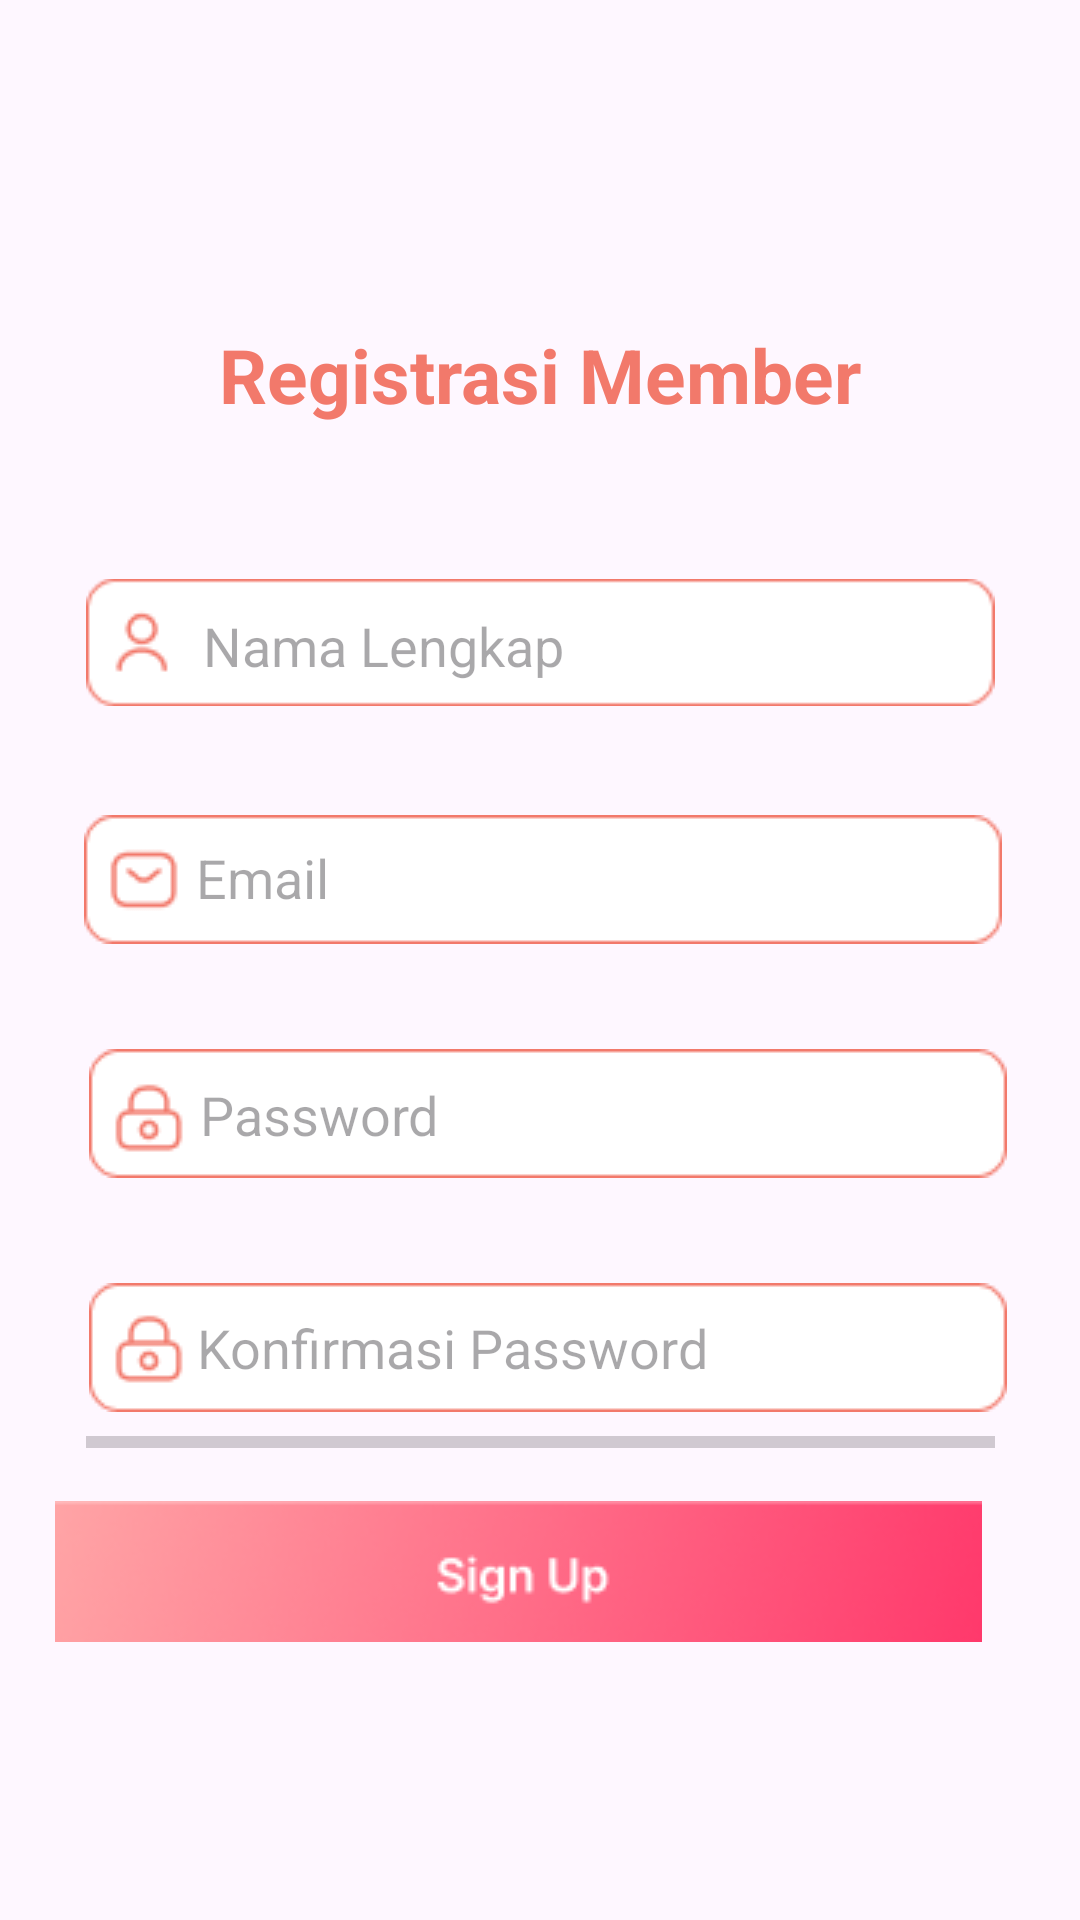

Android layout source for this screen:
<!-- AndroidManifest.xml: application theme Theme.ECommerce -->
<!-- res/layout/activity_register_users.xml -->
<?xml version="1.0" encoding="utf-8"?>
<androidx.constraintlayout.widget.ConstraintLayout xmlns:android="http://schemas.android.com/apk/res/android"
    xmlns:app="http://schemas.android.com/apk/res-auto"
    xmlns:tools="http://schemas.android.com/tools"
    android:layout_width="match_parent"
    android:layout_height="match_parent"
    android:orientation="vertical"
    android:padding="8dp"
    tools:context=".RegisterUsersActivity">

    <TextView
        android:id="@+id/layoutRegisterMember1"
        android:layout_width="wrap_content"
        android:layout_height="wrap_content"
        android:layout_marginStart="148dp"
        android:layout_marginTop="100dp"
        android:layout_marginEnd="148dp"
        android:text="Registrasi Member"
        android:textColor="@color/pink"
        android:textSize="25sp"
        android:textStyle="bold"
        app:layout_constraintEnd_toEndOf="parent"
        app:layout_constraintStart_toStartOf="parent"
        app:layout_constraintTop_toTopOf="parent" />

    <ImageView
        android:id="@+id/imageView15"
        android:layout_width="303dp"
        android:layout_height="45dp"
        android:src="@drawable/back_input"
        app:layout_constraintEnd_toEndOf="parent"
        app:layout_constraintStart_toStartOf="parent"
        app:layout_constraintTop_toBottomOf="@+id/layoutRegisterMember1"
        android:layout_marginTop="50dp"/>

    <TextView
        android:id="@+id/errorTextNama"
        android:layout_width="wrap_content"
        android:layout_height="wrap_content"
        app:layout_constraintStart_toStartOf="@+id/imageView16"
        app:layout_constraintTop_toBottomOf="@+id/imageView15"
        android:text=""
        android:textColor="@color/red"
        android:textSize="13sp"
        />

    <ImageView
        android:id="@+id/imageView16"
        android:layout_width="wrap_content"
        android:layout_height="wrap_content"
        android:layout_marginStart="8dp"
        android:src="@drawable/user"
        app:layout_constraintBottom_toBottomOf="@+id/imageView15"
        app:layout_constraintStart_toStartOf="@+id/imageView15"
        app:layout_constraintTop_toTopOf="@+id/imageView15"
        app:layout_constraintVertical_bias="0.478" />

    <EditText
        android:id="@+id/inputNamaMember"
        android:layout_width="254dp"
        android:layout_height="25dp"
        android:layout_marginStart="8dp"
        android:background="@android:color/transparent"
        android:ems="10"
        android:hint="@string/nama_lengkap"
        android:inputType="text"
        app:layout_constraintBottom_toBottomOf="@+id/imageView15"
        app:layout_constraintEnd_toEndOf="@+id/imageView15"
        app:layout_constraintHorizontal_bias="0.09"
        app:layout_constraintStart_toEndOf="@+id/imageView16"
        app:layout_constraintTop_toTopOf="@+id/imageView15"
        app:layout_constraintVertical_bias="0.55" />

    <ImageView
        android:id="@+id/imageView5"
        android:layout_width="wrap_content"
        android:layout_height="wrap_content"
        android:layout_marginTop="35dp"
        android:src="@drawable/back_input"
        app:layout_constraintEnd_toEndOf="parent"
        app:layout_constraintHorizontal_bias="0.523"
        app:layout_constraintStart_toStartOf="parent"
        app:layout_constraintTop_toBottomOf="@+id/imageView15" />

    <ImageView
        android:id="@+id/imageView6"
        android:layout_width="wrap_content"
        android:layout_height="wrap_content"
        android:layout_marginStart="8dp"
        android:src="@drawable/email"
        app:layout_constraintBottom_toBottomOf="@+id/imageView5"
        app:layout_constraintStart_toStartOf="@+id/imageView5"
        app:layout_constraintTop_toTopOf="@+id/imageView5" />

    <EditText
        android:id="@+id/inputEmailMember"
        android:layout_width="256dp"
        android:layout_height="26dp"
        android:layout_marginStart="5dp"
        android:background="@android:color/transparent"
        android:ems="10"
        android:hint="@string/email"
        android:inputType="textEmailAddress"
        app:layout_constraintBottom_toBottomOf="@+id/imageView5"
        app:layout_constraintEnd_toEndOf="parent"
        app:layout_constraintHorizontal_bias="0.008"
        app:layout_constraintStart_toEndOf="@+id/imageView6"
        app:layout_constraintTop_toTopOf="@+id/imageView5"
        app:layout_constraintVertical_bias="0.473" />

    <TextView
        android:id="@+id/errorTextEmail"
        android:layout_width="wrap_content"
        android:layout_height="wrap_content"
        app:layout_constraintStart_toStartOf="@+id/imageView16"
        app:layout_constraintTop_toBottomOf="@+id/imageView5"
        android:text=""
        android:textColor="@color/red"
        android:textSize="13sp"
        />

    <ImageView
        android:id="@+id/imageView7"
        android:layout_width="wrap_content"
        android:layout_height="wrap_content"
        android:layout_marginStart="55dp"
        android:layout_marginTop="35dp"
        android:layout_marginEnd="50dp"
        android:src="@drawable/back_input"
        app:layout_constraintEnd_toEndOf="parent"
        app:layout_constraintStart_toStartOf="parent"
        app:layout_constraintTop_toBottomOf="@+id/imageView5" />

    <ImageView
        android:id="@+id/imageView8"
        android:layout_width="wrap_content"
        android:layout_height="wrap_content"
        android:layout_marginStart="8dp"
        android:src="@drawable/password"
        app:layout_constraintBottom_toBottomOf="@+id/imageView7"
        app:layout_constraintStart_toStartOf="@+id/imageView7"
        app:layout_constraintTop_toTopOf="@+id/imageView7"
        app:layout_constraintVertical_bias="0.578" />

    <EditText
        android:id="@+id/inputPasswordMember1"
        android:layout_width="258dp"
        android:layout_height="23dp"
        android:background="@android:color/transparent"
        android:ems="10"
        android:hint="@string/password"
        android:inputType="textPassword"
        app:layout_constraintBottom_toBottomOf="@+id/imageView7"
        app:layout_constraintEnd_toEndOf="@+id/imageView7"
        app:layout_constraintHorizontal_bias="0.312"
        app:layout_constraintStart_toEndOf="@+id/imageView8"
        app:layout_constraintTop_toTopOf="@+id/imageView7"
        app:layout_constraintVertical_bias="0.55" />

    <TextView
        android:id="@+id/errorTextPassword1"
        android:layout_width="wrap_content"
        android:layout_height="wrap_content"
        app:layout_constraintStart_toStartOf="@+id/imageView16"
        app:layout_constraintTop_toBottomOf="@+id/imageView7"
        android:text=""
        android:textColor="@color/red"
        android:textSize="13sp"
        />

    <ImageView
        android:id="@+id/imageView18"
        android:layout_width="wrap_content"
        android:layout_height="wrap_content"
        android:layout_marginStart="55dp"
        android:layout_marginTop="35dp"
        android:layout_marginEnd="50dp"
        android:src="@drawable/back_input"
        app:layout_constraintEnd_toEndOf="parent"
        app:layout_constraintStart_toStartOf="parent"
        app:layout_constraintTop_toBottomOf="@+id/imageView7" />

    <ImageView
        android:id="@+id/imageView19"
        android:layout_width="wrap_content"
        android:layout_height="wrap_content"
        android:layout_marginStart="8dp"
        android:src="@drawable/password"
        app:layout_constraintBottom_toBottomOf="@+id/imageView18"
        app:layout_constraintStart_toStartOf="@+id/imageView18"
        app:layout_constraintTop_toTopOf="@+id/imageView18"
        app:layout_constraintVertical_bias="0.526" />

    <EditText
        android:id="@+id/inputPasswordMember2"
        android:layout_width="257dp"
        android:layout_height="27dp"
        android:layout_marginStart="4dp"
        android:background="@android:color/transparent"
        android:ems="10"
        android:hint="@string/konfirmasi_password"
        android:inputType="textPassword"
        app:layout_constraintBottom_toBottomOf="@+id/imageView18"
        app:layout_constraintStart_toEndOf="@+id/imageView19"
        app:layout_constraintTop_toTopOf="@+id/imageView18" />

    <TextView
        android:id="@+id/errorTextPassword2"
        android:layout_width="wrap_content"
        android:layout_height="wrap_content"
        app:layout_constraintStart_toStartOf="@+id/imageView16"
        app:layout_constraintTop_toBottomOf="@+id/imageView18"
        android:text=""
        android:textColor="@color/red"
        android:textSize="13sp"
        />

    <ProgressBar
        android:id="@+id/progressBarRegUser"
        style="?android:attr/progressBarStyleHorizontal"
        android:layout_width="303dp"
        android:layout_height="wrap_content"
        app:layout_constraintEnd_toEndOf="parent"
        app:layout_constraintStart_toStartOf="parent"
        app:layout_constraintBottom_toTopOf="@+id/bntSignUp"
        android:layout_marginBottom="10dp"/>

    <ImageButton
        android:id="@+id/bntSignUp"
        android:layout_width="309dp"
        android:layout_height="50dp"
        android:layout_marginStart="42dp"
        android:layout_marginEnd="42dp"
        android:background="@android:color/transparent"
        android:contentDescription="@string/tombol_login"
        android:src="@drawable/button_sign_up"
        app:layout_constraintBottom_toBottomOf="parent"
        app:layout_constraintEnd_toEndOf="parent"
        app:layout_constraintHorizontal_bias="0.652"
        app:layout_constraintStart_toStartOf="parent"
        app:layout_constraintVertical_bias="0.25"
        app:layout_constraintTop_toBottomOf="@+id/imageView18"/>

</androidx.constraintlayout.widget.ConstraintLayout>
<!-- resources referenced by this layout -->
<resources>
  <color name="pink">#F2796B</color>
  <color name="red">#FF3B6C</color>
  <!-- drawable back_input: png bitmap (drawable, 821 bytes) -->
  <!-- drawable button_sign_up: png bitmap (drawable, 11462 bytes) -->
  <!-- drawable email: png bitmap (drawable, 603 bytes) -->
  <!-- drawable password: png bitmap (drawable, 705 bytes) -->
  <!-- drawable user: png bitmap (drawable, 627 bytes) -->
  <string name="email">Email</string>
  <string name="konfirmasi_password">Konfirmasi Password</string>
  <string name="nama_lengkap">Nama Lengkap</string>
  <string name="password">Password</string>
  <string name="tombol_login">tombol login</string>
  <style name="Theme.ECommerce" parent="Base.Theme.ECommerce" />
  <style name="Base.Theme.ECommerce" parent="Theme.Material3.Light.NoActionBar">
          
           <item name="colorPrimary">@color/pinkslate</item>
      </style>
  <color name="pinkslate">#FFF7F6</color>
</resources>
